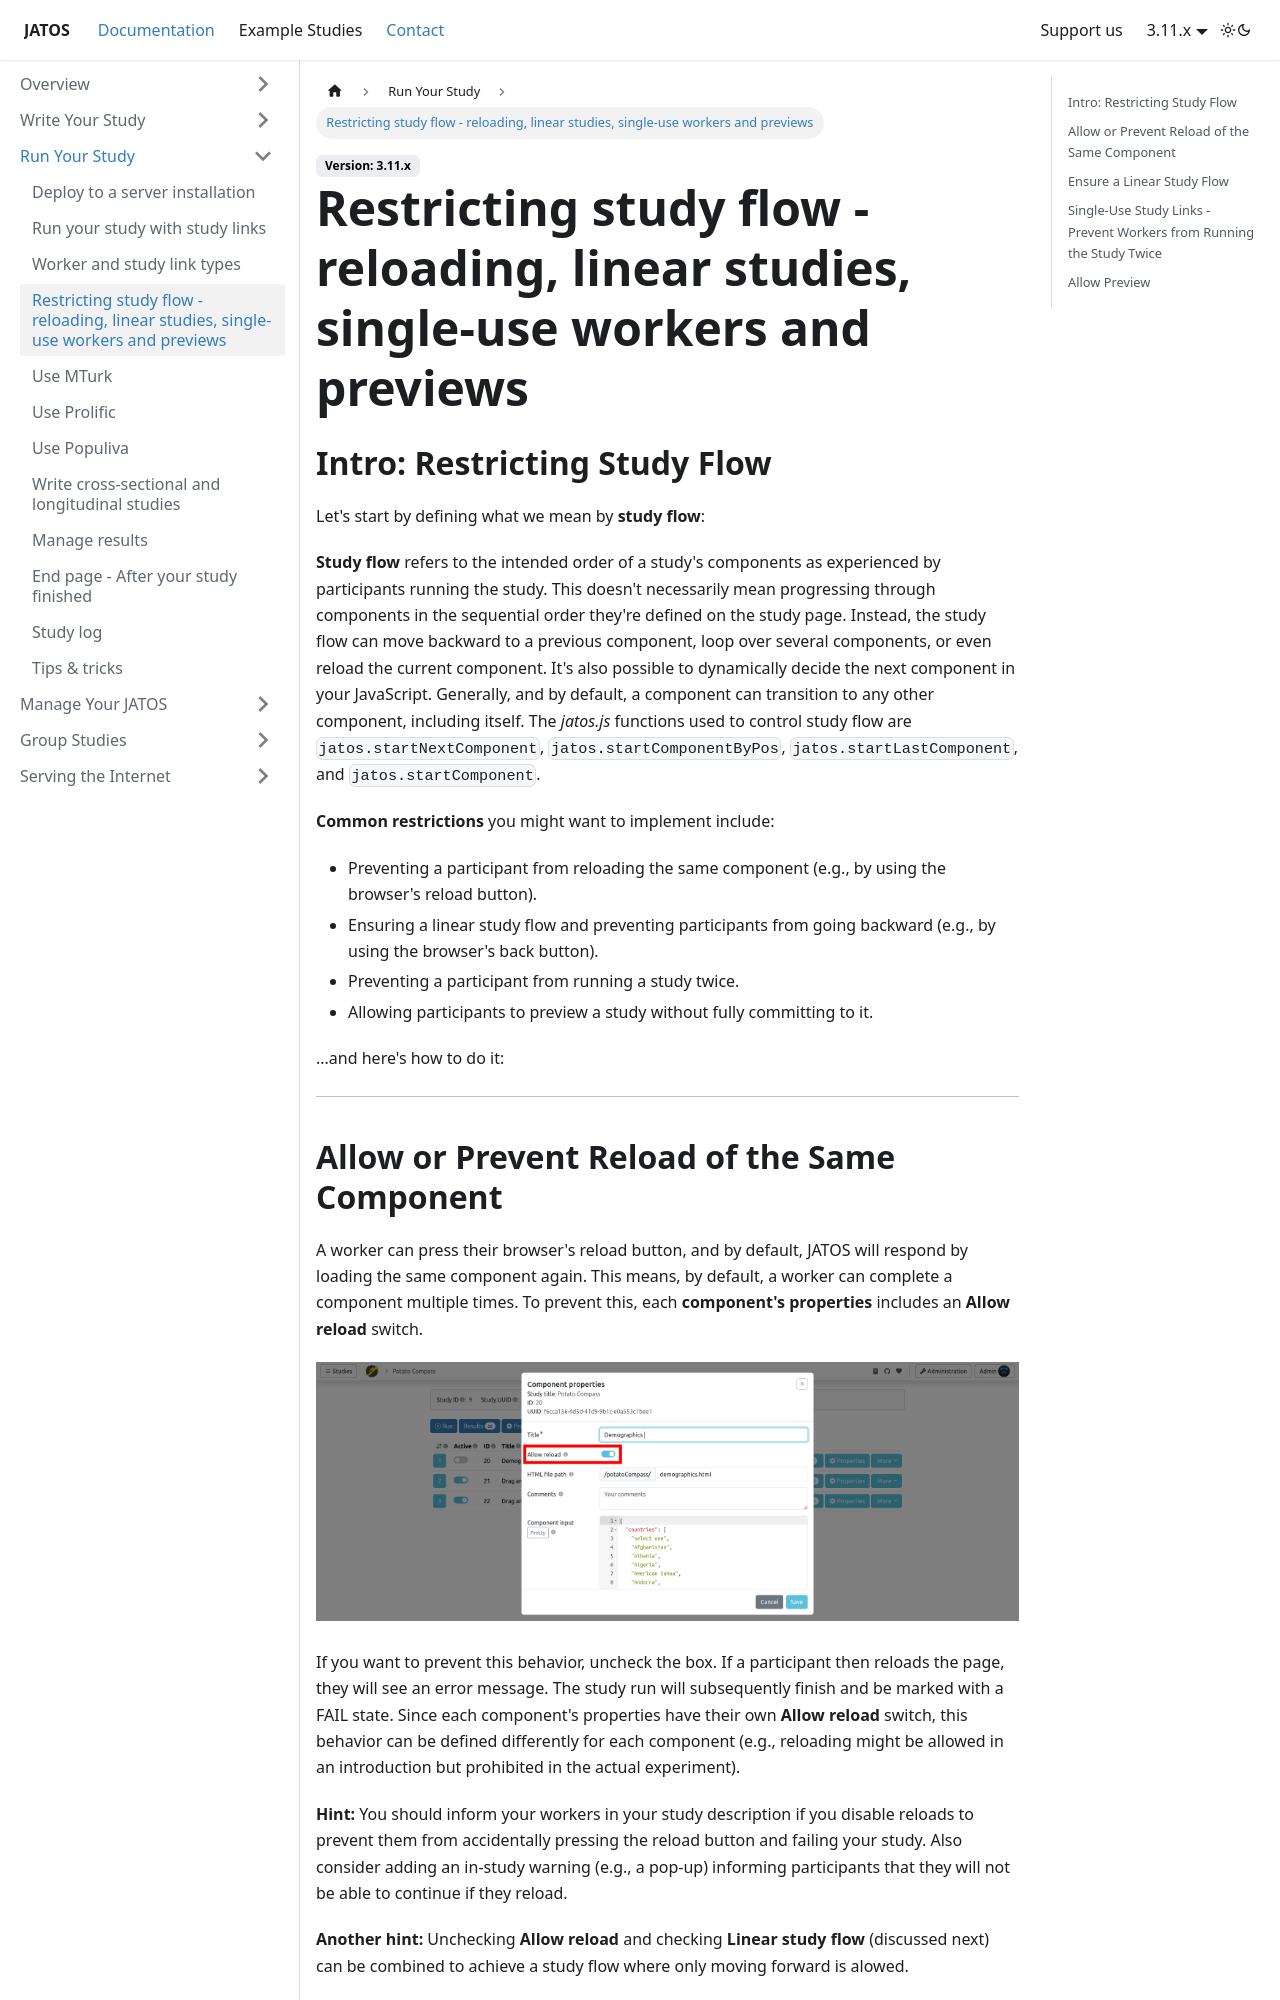

repository: JATOS/JATOS_docs · page: Restricting-study-flow.html · generator: docusaurus

---
title: Restricting study flow - reloading, linear studies, single-use workers and previews
slug: /Restricting-study-flow
sidebar_position: 4
---

## Intro: Restricting Study Flow

Let's start by defining what we mean by **study flow**:

**Study flow** refers to the intended order of a study's components as experienced by participants running the study. This doesn't necessarily mean progressing through components in the sequential order they're defined on the study page. Instead, the study flow can move backward to a previous component, loop over several components, or even reload the current component. It's also possible to dynamically decide the next component in your JavaScript. Generally, and by default, a component can transition to any other component, including itself. The _jatos.js_ functions used to control study flow are `jatos.startNextComponent`, `jatos.startComponentByPos`, `jatos.startLastComponent`, and `jatos.startComponent`.

**Common restrictions** you might want to implement include:

  * Preventing a participant from reloading the same component (e.g., by using the browser's reload button).
  * Ensuring a linear study flow and preventing participants from going backward (e.g., by using the browser's back button).
  * Preventing a participant from running a study twice.
  * Allowing participants to preview a study without fully committing to it.

...and here's how to do it:

-----
